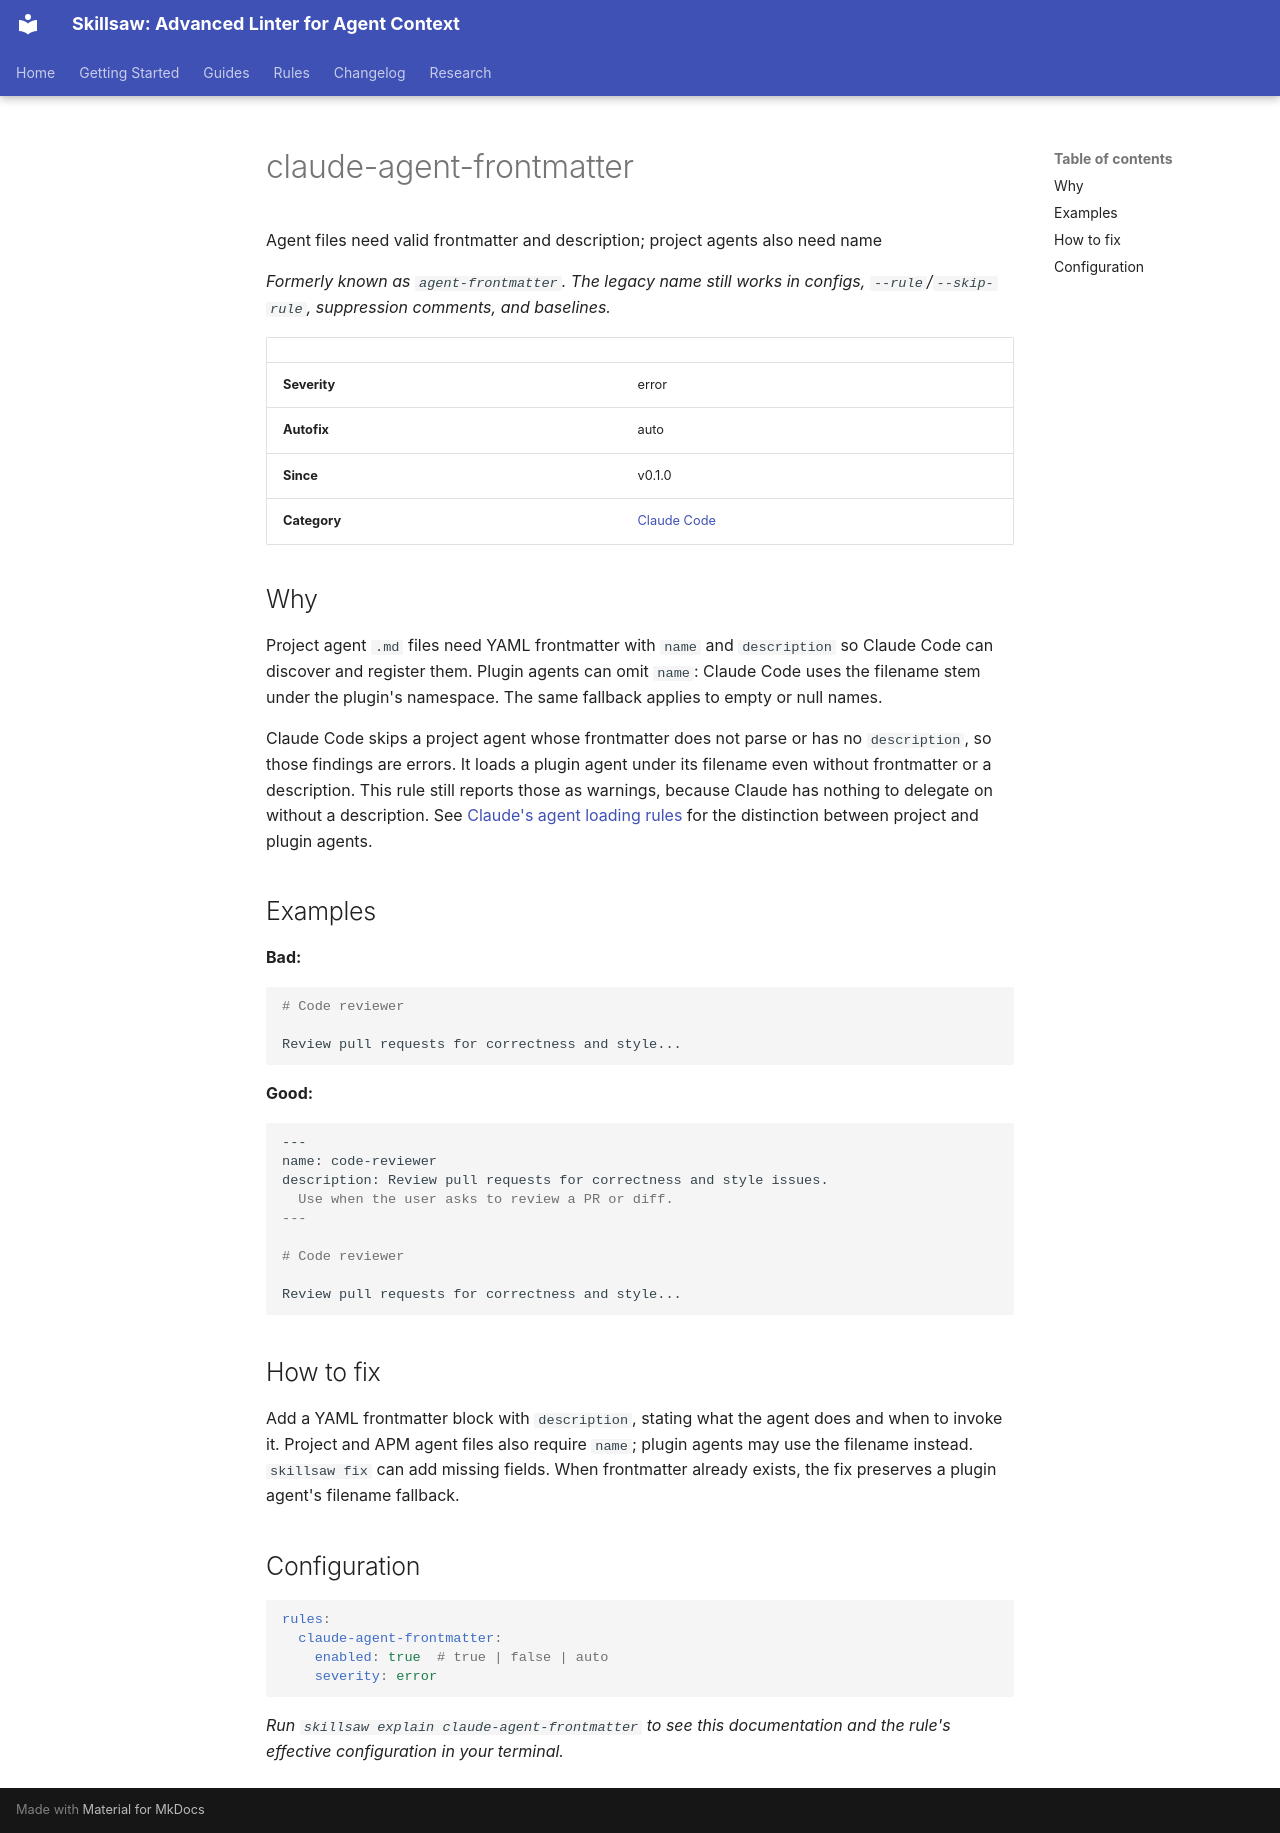

repository: stbenjam/skillsaw · page: rules/claude-agent-frontmatter/index.html · generator: mkdocs

<!-- Generated by scripts/generate-site-content.py — do not edit by hand -->


# claude-agent-frontmatter

Agent files need valid frontmatter and description; project agents also need name

*Formerly known as `agent-frontmatter`. The legacy name still works in configs, `--rule`/`--skip-rule`, suppression comments, and baselines.*

| | |
|---|---|
| **Severity** | error |
| **Autofix** | auto |
| **Since** | v0.1.0 |
| **Category** | [Claude Code](claude.md) |

## Why

Project agent `.md` files need YAML frontmatter with `name` and
`description` so Claude Code can discover and register them. Plugin agents
can omit `name`: Claude Code uses the filename stem under the plugin's
namespace. The same fallback applies to empty or null names.

Claude Code skips a project agent whose frontmatter does not parse or has
no `description`, so those findings are errors. It loads a plugin agent
under its filename even without frontmatter or a description. This rule
still reports those as warnings, because Claude has nothing to delegate on
without a description.
See [Claude's agent loading rules](https://code.claude.com/docs/en/sub-agents#subagent-files-claude-code-skips)
for the distinction between project and plugin agents.

## Examples

**Bad:**

```markdown
# Code reviewer

Review pull requests for correctness and style...
```

**Good:**

```markdown
---
name: code-reviewer
description: Review pull requests for correctness and style issues.
  Use when the user asks to review a PR or diff.
---

# Code reviewer

Review pull requests for correctness and style...
```

## How to fix

Add a YAML frontmatter block with `description`, stating what the agent
does and when to invoke it. Project and APM agent files also require
`name`; plugin agents may use the filename instead. `skillsaw fix` can
add missing fields. When frontmatter already exists, the fix preserves
a plugin agent's filename fallback.

## Configuration

```yaml
rules:
  claude-agent-frontmatter:
    enabled: true  # true | false | auto
    severity: error
```


*Run `skillsaw explain claude-agent-frontmatter` to see this documentation and the rule's effective configuration in your terminal.*
